Labelled photos from "data", an image-classification folder in lambertgeo/PHI. The possible labels are: negatif, negative, positif, positive.

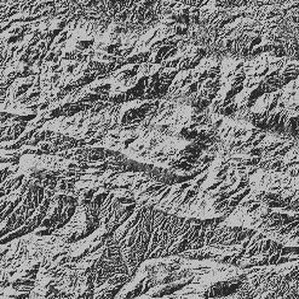
Label: negatif

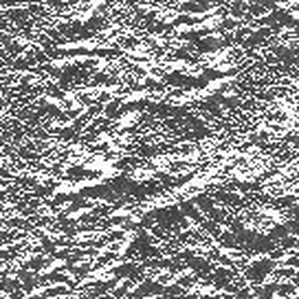
Label: positive

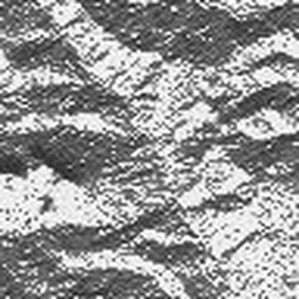
Label: negative

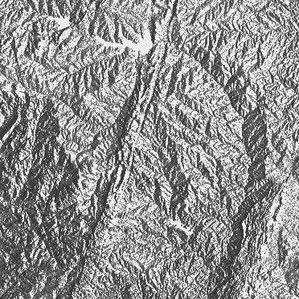
Label: positif

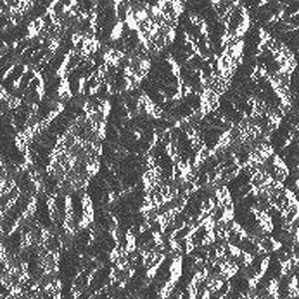
Label: negatif

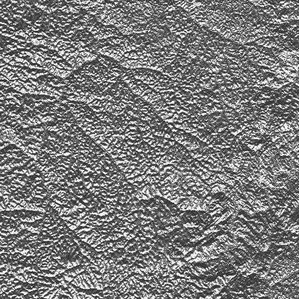
Label: positive
